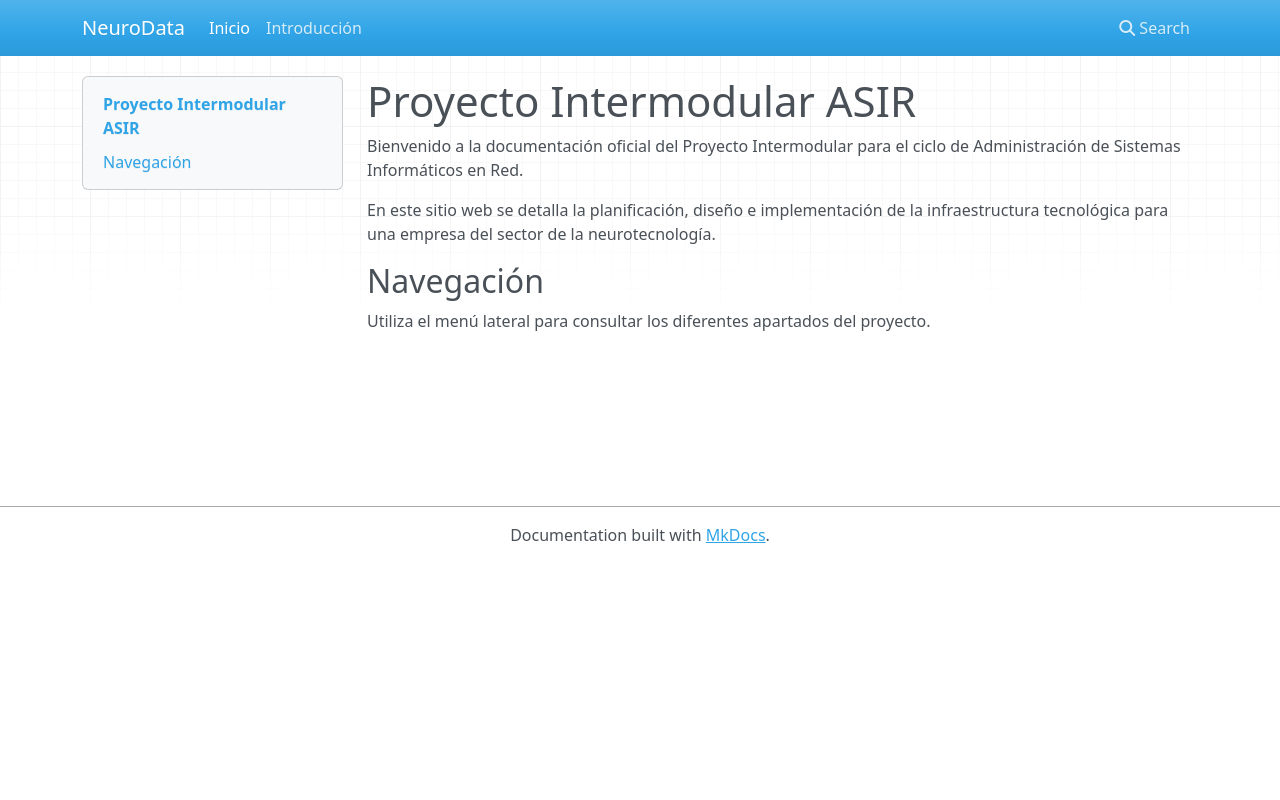

repository: SamuPG/Proyecto-Intermodular-ASIR · page: index.html · generator: mkdocs

# Proyecto-Intermodular-ASIR
